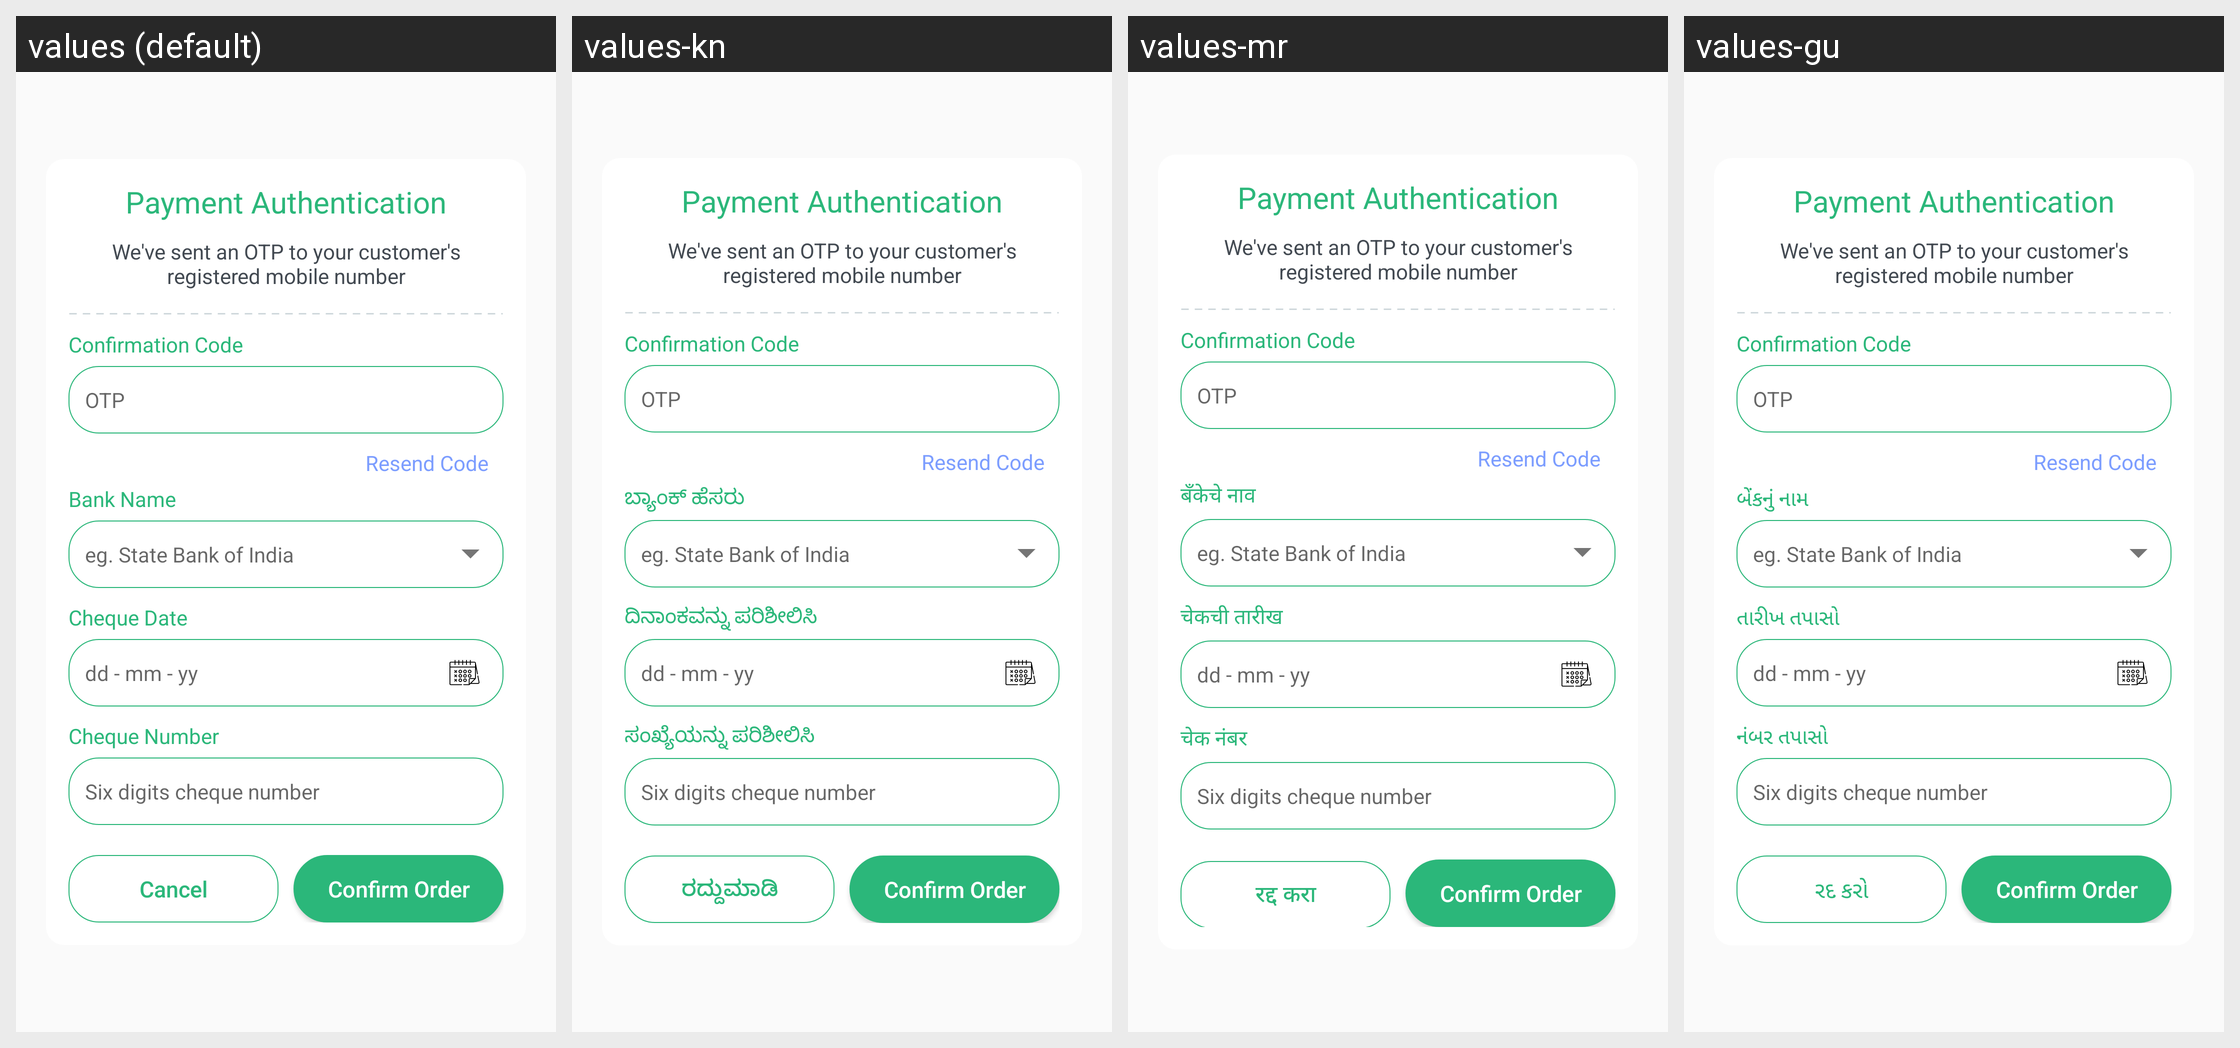

Locale-by-locale string values for the Android screen shown in this grid:
Android screen res/layout/layout_cheque_details.xml rendered under 4 locales, left to right: values (default), values-kn, values-mr, values-gu. Device: Nexus 5 (rendered at 1080×1920; each locale shown at half size, 540×960, under a caption strip naming it); theme AppTheme.
Other locales in the repository, not shown: values-hi, values-ta, values-te.
Strings drawn on this screen, with the default value and each locale's value (text and hints the layout hard-codes, and strings that could not be matched under every locale, appear in the picture but are not listed):

payment_authentication
  values: Payment Authentication
  values-kn: Payment Authentication  [not translated; the default value is used]
  values-mr: Payment Authentication  [not translated; the default value is used]
  values-gu: Payment Authentication  [not translated; the default value is used]

we_ve_sent_an_otp_to_your_customer_s_registered_mobile_number
  values: We've sent an OTP to your customer's registered mobile number
  values-kn: We've sent an OTP to your customer's registered mobile number  [not translated; the default value is used]
  values-mr: We've sent an OTP to your customer's registered mobile number  [not translated; the default value is used]
  values-gu: We've sent an OTP to your customer's registered mobile number  [not translated; the default value is used]

confirmation_code
  values: Confirmation Code
  values-kn: Confirmation Code  [not translated; the default value is used]
  values-mr: Confirmation Code  [not translated; the default value is used]
  values-gu: Confirmation Code  [not translated; the default value is used]

resend_code
  values: Resend Code
  values-kn: Resend Code  [not translated; the default value is used]
  values-mr: Resend Code  [not translated; the default value is used]
  values-gu: Resend Code  [not translated; the default value is used]

bank_name
  values: Bank Name
  values-kn: ಬ್ಯಾಂಕ್ ಹೆಸರು
  values-mr: बँकेचे नाव
  values-gu: બેંકનું નામ

cheque_date
  values: Cheque Date
  values-kn: ದಿನಾಂಕವನ್ನು ಪರಿಶೀಲಿಸಿ
  values-mr: चेकची तारीख
  values-gu: તારીખ તપાસો

cheque_number
  values: Cheque Number
  values-kn: ಸಂಖ್ಯೆಯನ್ನು ಪರಿಶೀಲಿಸಿ
  values-mr: चेक नंबर
  values-gu: નંબર તપાસો

cancel_feedback
  values: Cancel
  values-kn: ರದ್ದುಮಾಡಿ
  values-mr: रद्द करा
  values-gu: રદ કરો

confirm_payment
  values: Confirm Order
  values-kn: Confirm Order  [not translated; the default value is used]
  values-mr: Confirm Order  [not translated; the default value is used]
  values-gu: Confirm Order  [not translated; the default value is used]
